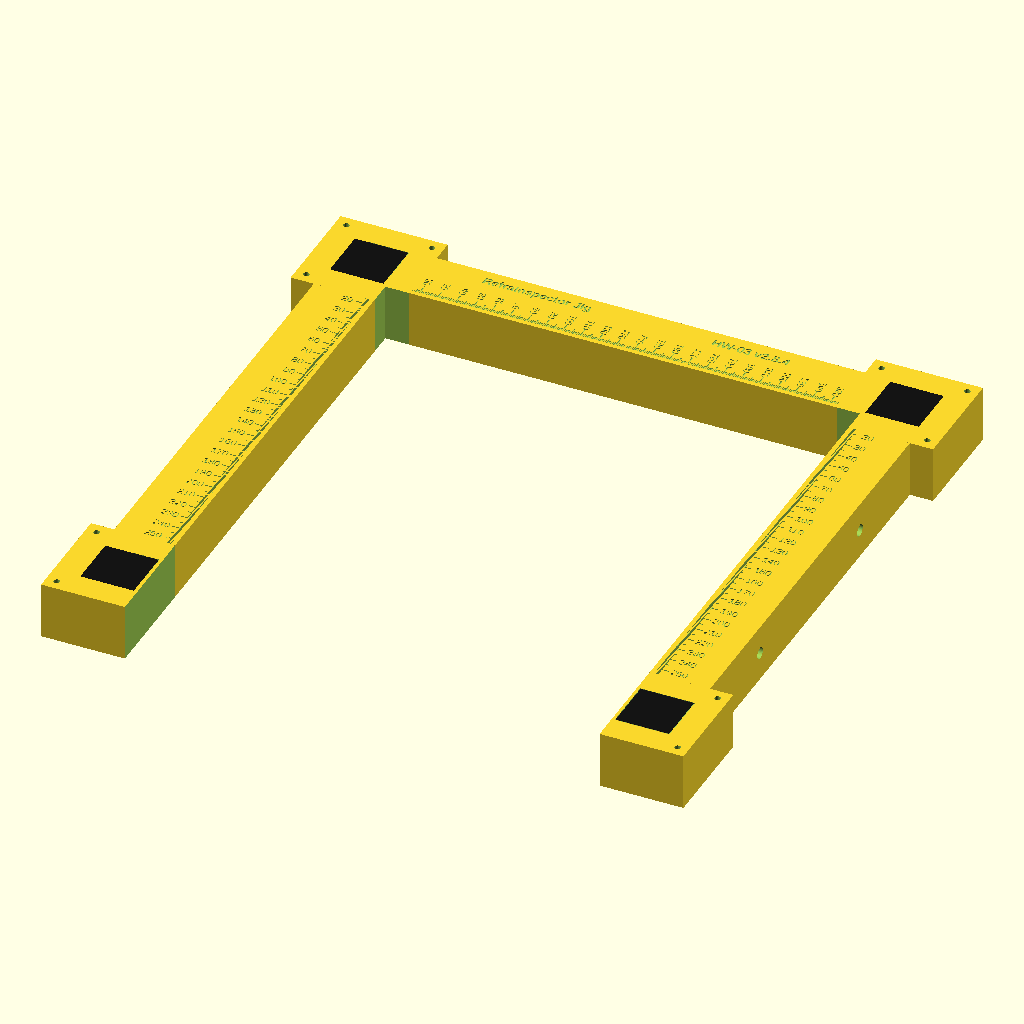
Cell 1 — every parameter at its default value.
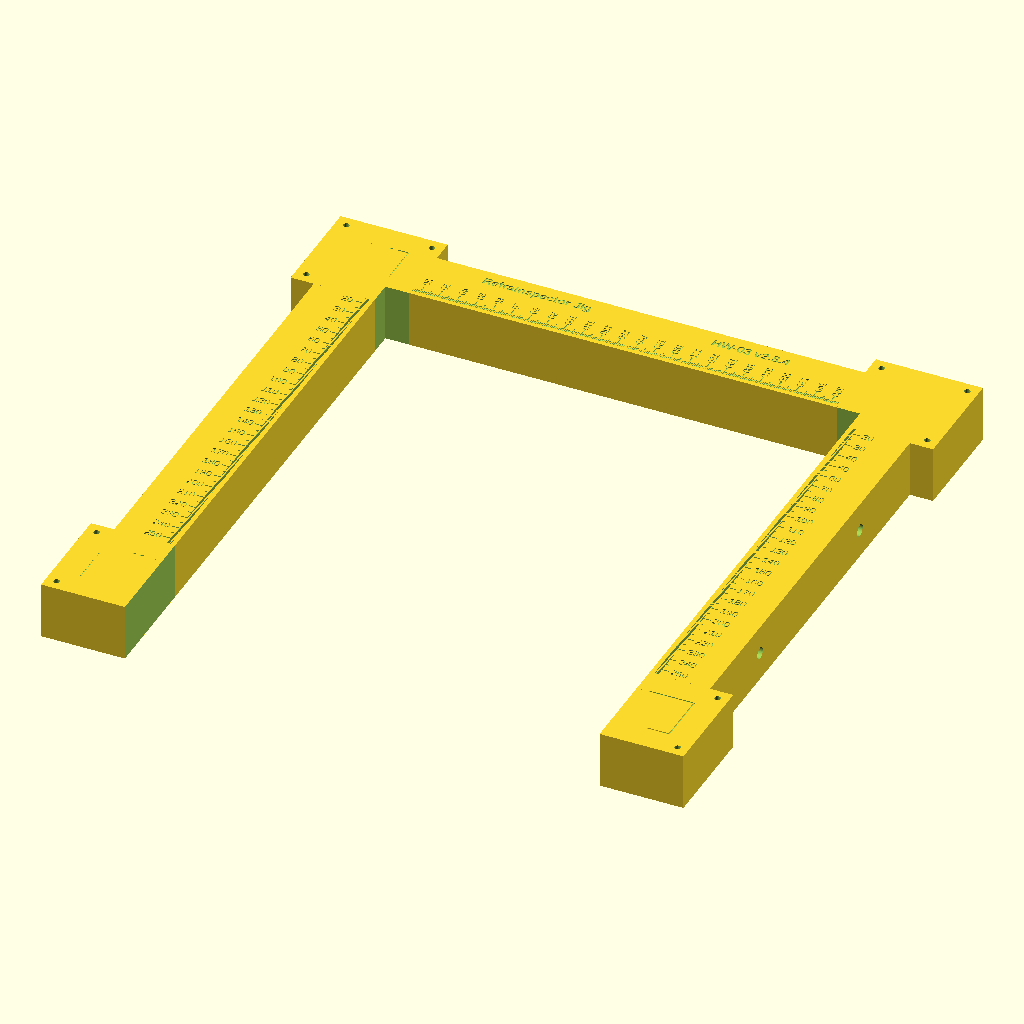
Cell 2 — show_reference_markers set to false, the other parameters unchanged.
All cells are drawn from the same view direction (rotation 55°, 0°, 25°, orthographic, colour scheme Cornfield), but the view is re-fitted for each cell, so position and scale can differ between cells as well as the parameter.
The OpenSCAD source (hardware/HW03_v2.8.4_QR_adjacent_label_rotated.scad):
// RefraInspector HW-03 v2.8.4 — QR usage guide, engraved labels, lightweight 3D-print prototype
// Prototype in mm. Inner PL opening: no corner-pod overhangs. Bottom OPEN.
// Four ArUco DICT_4X4_50 marker CENTRES in displayed XY:
// ID0=(0,300), ID1=(300,300), ID2=(0,0), ID3=(300,0). Print/apply real markers separately.
// Reference surface plane: z=face_z, marker paper surface and PL unworn
// top face must be COPLANAR. Measure shim heights for each PL model.
// Ruler origin convention based on HW-02: lower-right BLACK corner of ID0
// at (15,15). No '0' label, 1 mm ticks and numbered 10 mm ticks.
// Parts: assembly, pod, top_rail, left_rail, right_rail, shim, splice.
part="assembly";
spacing=300;
marker=30;
pod_size=60;
rail_width=34; // flat top scale surface (width includes wall body)
face_z=32; // adjustable side-contact height; not PL universal thickness
engrave_depth=0.45;
scale_inset=2.5;
short_tick=2.2;
medium_tick=4;
long_tick=6.2;
show_scale=true;
show_labels=true;
label_font_size=4.2;
top_label_font_size=3.8; // top rail labels rotated 90 degrees to avoid horizontal overlaps // embossed/engraved numerals every 10 mm
lock_hole_d=6.6; // M6 clearance, verify after printing
lock_hole_positions=[90,210]; // measured from top marker-center line
lock_hole_z=16; // centre height from base plane, adjust to PL side
show_lock_holes=true;
show_reference_markers=true; // preview only: black squares, not ArUco codes
segment_length=(spacing-pod_size)/2; // two 120 mm segments per side
// Weight relief, underside ONLY. Keeps full 10 mm upper skin for scales,
// 7 mm side walls, 8 mm minimum end blocks and a 36 mm central solid web.
lightweight=true;
pocket_width=20;       // across 34 mm rail (7 mm walls)
pocket_length=34;      // axial pocket length
pocket_offset=35;      // pockets at +/-35 mm from rail segment centre
pocket_depth=22;       // recess from z=0; 10 mm roof stays
// Each lock bore is on the CENTER of a right segment's solid web.

$fn=32;

// Internal axes: x right, y increases toward the open end. The final display
// mirrors the internal y axis so the opening is at the BOTTOM in OpenSCAD.
// common top face z=face_z; all prints stand on z=0.
module marker_patch(){
  // marker region is only an outline groove: apply printed actual code on top.
  translate([0,0,face_z-0.22]) difference(){
    cube([marker+0.7,marker+0.7,0.44],center=true);
    cube([marker-0.7,marker-0.7,0.52],center=true);
  }
}
module corner_pod(side="left", row="top"){
 // Clip each marker pod to the PL-contact outline.
 // Top: remove inside quadrant; bottom: remove all inward extension.
 difference(){
   translate([0,0,face_z/2])cube([pod_size,pod_size,face_z],center=true);
   marker_patch();
   // Inner opening: left x >= +rail_width/2, right x <= -rail_width/2.
   // For TOP pods, clip only beneath top contact edge (local y > +17).
   // For BOTTOM pods, open edge starts at y=300; remove full inner overhang.
   inner_sign=(side=="left")?1:-1;
   if(row=="top"){
      translate([inner_sign*(rail_width/2+pod_size/2),rail_width/2+pod_size/2,face_z/2])
        cube([pod_size,pod_size,face_z+1],center=true);
   }else{
      translate([inner_sign*(rail_width/2+pod_size/2),0,face_z/2])
        cube([pod_size,pod_size+2,face_z+1],center=true);
   }
   // Retain only screw bores that remain in the clipped material.
   for(x=[-24,24],y=[-24,24])
     if((row=="top" && !((side=="left" && x>0 || side=="right" && x<0) && y>0)) ||
        (row=="bottom" && (side=="left" ? x<0 : x>0)))
       translate([x,y,face_z/2])cylinder(d=3.4,h=face_z+1,center=true);
 }
}
module straight_rail(){
 difference(){
  translate([0,0,face_z/2]) cube([segment_length,rail_width,face_z],center=true);
  if(lightweight) for(dx=[-pocket_offset,pocket_offset])
    translate([dx,0,pocket_depth/2-0.01])
      cube([pocket_length,pocket_width,pocket_depth+0.02],center=true);
 }
}
// 1 mm tick marks, 5 mm intermediate, 10 mm numeric labels.
// Coordinates measured from ID0 marker lower-right black corner (15,15).
// Top side is y=0: marks positioned just inside upper rail at y=+rail_width/2.
// Left side is x=0, marks positioned near inner (right) edge x=+rail_width/2.
// Right side x=300: marks positioned near inner (left) edge x=300-rail_width/2.
// keep labels within the 60 mm pods' non-marker space and span the central rails.
module top_ruler(){
 for(mm=[15:1:255]){
  x=15+mm;
  len=(mm%10==0)?long_tick:((mm%5==0)?medium_tick:short_tick);
  translate([x,rail_width/2-scale_inset-len/2,face_z-engrave_depth/2])
    cube([0.65,len,engrave_depth+0.02],center=true);
  if(show_labels && mm%10==0)
   translate([x,rail_width/2-scale_inset-long_tick-4.0,face_z-engrave_depth])
     linear_extrude(engrave_depth+0.02) rotate([0,0,90]) text(str(mm),size=top_label_font_size,halign="center",valign="center",font="Liberation Sans:style=Bold");
 }
}
module vertical_ruler(side="left"){
 x=(side=="left")?rail_width/2-scale_inset:spacing-rail_width/2+scale_inset;
 sign=(side=="left")?-1:1;
 for(mm=[15:1:255]){
  y=15+mm;
  len=(mm%10==0)?long_tick:((mm%5==0)?medium_tick:short_tick);
  translate([x+sign*len/2,y,face_z-engrave_depth/2])
    cube([len,0.65,engrave_depth+0.02],center=true);
  if(show_labels && mm%10==0)
    translate([x+sign*(long_tick+1),y,face_z-engrave_depth])
      linear_extrude(engrave_depth+0.02)
       mirror([0,1,0]) text(str(mm),size=label_font_size,halign=(side=="left"?"right":"left"),valign="center",font="Liberation Sans:style=Bold");
 }
}
// Incise scale only on respective flat surfaces (no additive features in camera plane).
// Per-segment engraving avoids a huge full-frame CSG difference.

// HW-03 v2.8.4: side-surface QR and engraved bilingual identification.
// QR encodes https://github.com/Adam1224/refraInspector (independently decoded in development).
show_usage_qr=true;
qr_module_mm=0.68;
qr_recess_mm=0.6;
qr_centre_x=90;
qr_centre_z=16;
qr_bits=[[1,1,1,1,1,1,1,0,1,1,1,1,0,0,1,1,0,1,1,1,0,0,1,1,0,0,1,1,1,1,1,1,1],
[1,0,0,0,0,0,1,0,1,0,1,0,1,0,0,0,1,0,1,1,0,1,0,1,1,0,1,0,0,0,0,0,1],
[1,0,1,1,1,0,1,0,1,1,0,0,0,1,0,0,1,1,1,0,0,0,1,0,0,0,1,0,1,1,1,0,1],
[1,0,1,1,1,0,1,0,1,0,1,0,0,1,0,1,0,1,1,1,1,0,1,1,1,0,1,0,1,1,1,0,1],
[1,0,1,1,1,0,1,0,1,1,0,1,1,0,0,0,1,0,1,0,1,0,1,0,0,1,1,0,1,1,1,0,1],
[1,0,0,0,0,0,1,0,0,0,1,0,0,1,1,0,0,1,0,1,1,0,0,1,1,0,1,0,0,0,0,0,1],
[1,1,1,1,1,1,1,0,1,0,1,0,1,0,1,0,1,0,1,0,1,0,1,0,1,0,1,1,1,1,1,1,1],
[0,0,0,0,0,0,0,0,1,1,1,0,1,0,0,0,1,1,1,1,0,1,0,0,0,0,0,0,0,0,0,0,0],
[0,1,1,0,1,1,1,1,0,1,0,0,0,1,1,0,0,1,0,1,1,1,0,0,0,0,1,0,1,1,1,1,1],
[1,0,1,0,0,0,0,1,0,0,0,0,1,0,1,1,1,1,0,0,1,1,0,0,1,1,1,1,0,0,0,0,1],
[1,1,0,0,1,0,1,1,0,0,0,1,1,1,0,0,0,1,0,0,0,0,1,1,1,1,1,0,0,1,0,1,1],
[0,0,0,1,1,1,0,0,1,0,1,1,1,1,0,0,1,1,1,1,0,1,1,1,0,1,1,0,1,0,0,1,1],
[0,1,1,0,1,1,1,1,1,1,1,1,1,0,1,0,1,0,1,0,1,1,0,1,0,1,1,0,0,1,0,0,1],
[1,0,1,1,1,0,0,1,0,1,0,1,0,1,1,1,1,0,1,1,1,0,0,0,1,0,1,0,0,1,0,0,1],
[1,0,1,0,1,1,1,1,1,0,1,0,1,0,1,0,0,0,1,1,1,1,0,0,1,1,0,1,1,0,0,1,1],
[1,1,1,0,0,1,0,0,0,0,1,1,0,0,0,0,1,1,0,0,1,1,0,0,1,0,1,0,0,1,0,1,0],
[0,1,0,1,1,1,0,1,0,0,0,0,0,1,1,0,1,1,0,1,1,1,0,1,1,1,1,0,0,1,0,0,0],
[0,1,1,0,0,0,0,1,0,1,0,1,0,1,0,1,1,1,1,1,1,1,0,0,1,1,1,1,0,0,0,0,1],
[1,0,0,1,0,1,1,1,1,0,0,0,1,1,1,0,1,1,0,0,0,1,1,0,1,0,1,0,0,0,1,0,1],
[1,1,0,1,1,0,0,1,1,1,1,0,1,0,0,0,0,1,0,1,1,1,1,1,1,1,0,0,0,0,1,0,0],
[1,0,0,0,1,1,1,1,0,0,0,0,0,1,1,0,1,1,1,1,1,1,0,0,1,1,1,0,0,1,0,0,1],
[0,0,0,1,0,1,0,0,1,0,1,1,0,1,0,0,0,0,1,0,1,1,0,1,1,1,1,0,0,0,0,1,1],
[1,0,1,1,1,0,1,1,0,1,0,1,0,0,1,1,0,0,0,0,1,1,1,0,0,1,1,0,0,1,1,1,1],
[0,1,0,0,0,0,0,1,0,0,1,0,1,0,0,0,0,0,0,1,0,0,0,1,1,1,0,1,0,1,0,1,1],
[1,0,0,0,1,1,1,0,0,1,0,0,0,0,0,0,1,1,1,0,1,1,0,1,1,1,1,1,0,0,0,0,0],
[0,0,0,0,0,0,0,0,1,1,1,1,0,1,0,1,0,0,0,0,1,0,0,1,0,0,0,1,1,0,0,0,1],
[1,1,1,1,1,1,1,0,0,1,1,1,1,0,0,0,0,0,0,0,0,0,0,1,1,0,1,0,1,0,1,0,1],
[1,0,0,0,0,0,1,0,0,0,1,1,1,0,1,0,1,1,0,1,1,1,0,0,1,0,0,0,1,0,0,0,0],
[1,0,1,1,1,0,1,0,1,1,0,0,1,0,0,1,0,1,1,1,0,1,0,0,1,1,1,1,1,1,0,1,0],
[1,0,1,1,1,0,1,0,0,1,0,1,1,1,1,0,0,0,0,0,1,0,0,0,0,0,0,1,0,1,1,1,1],
[1,0,1,1,1,0,1,0,1,0,1,0,1,0,0,1,1,1,1,0,0,1,0,0,0,0,0,0,1,1,0,0,1],
[1,0,0,0,0,0,1,0,1,1,0,1,1,0,0,0,0,1,1,0,1,1,1,0,1,0,1,0,0,1,0,1,0],
[1,1,1,1,1,1,1,0,0,0,0,1,1,0,1,1,1,0,1,1,1,1,0,1,1,1,1,0,1,1,0,1,1]];
module usage_qr_recess(){
  for(r=[0:len(qr_bits)-1],c=[0:len(qr_bits[r])-1])
    if(qr_bits[r][c]==1)
      translate([qr_centre_x-(c-(len(qr_bits[r])-1)/2)*qr_module_mm,
        -rail_width/2+qr_recess_mm/2-0.02,
        qr_centre_z-((len(qr_bits)-1)/2-r)*qr_module_mm])
      cube([qr_module_mm+0.01,qr_recess_mm+0.04,qr_module_mm+0.01],center=true);
}
show_project_labels=true;
project_name="RefraInspector Jig";
project_revision="HW-03 v2.8.4";
qr_instruction="SCAN FOR MANUAL";
label_cut=0.45;
module top_engraved_label(txt,x_center,font_size){
  translate([x_center,-8.5,face_z-label_cut])
    mirror([0,1,0]) linear_extrude(label_cut+0.06)
      text(txt,size=font_size,halign="center",valign="center",font="Liberation Sans:style=Bold");
}
module outer_side_engraved_label(txt,x_center,font_size){
  translate([x_center,-rail_width/2+label_cut,face_z/2])
    rotate([90,0,0]) rotate([0,0,180]) rotate([0,0,180]) mirror([1,0,0])
      linear_extrude(label_cut+0.06)
      text(txt,size=font_size,halign="center",valign="center",font="Liberation Sans:style=Bold");
}

module segmented_top(cx){
 difference(){translate([cx,0])straight_rail();
  if(show_usage_qr && abs(cx-qr_centre_x)<0.01) usage_qr_recess();
  if(show_project_labels){
    if(abs(cx-90)<0.01){
      top_engraved_label(project_name,90,5.1);
      outer_side_engraved_label(qr_instruction,127,3.4);
    }
    if(abs(cx-210)<0.01) top_engraved_label(project_revision,210,5.2);
  }
  if(show_scale)for(mm=[15:255]){
   x=15+mm;
   if(abs(x-cx)<segment_length/2-0.6){
    len=(mm%10==0)?long_tick:((mm%5==0)?medium_tick:short_tick);
    translate([x,rail_width/2-scale_inset-len/2,face_z-engrave_depth/2])
      cube([0.65,len,engrave_depth+0.03],center=true);
    if(show_labels && mm%10==0)
      translate([x,rail_width/2-scale_inset-long_tick-4.0,face_z-engrave_depth])
        linear_extrude(engrave_depth+0.03)
          rotate([0,0,90]) text(str(mm),size=top_label_font_size,halign="center",valign="center");
   }
  }
 }
}
module segmented_side(cy,side="left"){
 cx=(side=="left")?0:spacing;
 x=(side=="left")?rail_width/2-scale_inset:spacing-rail_width/2+scale_inset;
 sign=(side=="left")?-1:1;
 difference(){translate([cx,cy])rotate([0,0,90])straight_rail();
  // Right-side M6 transverse bolt bores; axis along X (normal to PL side).
  // The two holes lie on separate rail segments and avoid all four marker pods.
  if(side=="right" && show_lock_holes)
    for(hy=lock_hole_positions)
      if(abs(hy-cy)<segment_length/2-8)
        translate([cx,hy,lock_hole_z]) rotate([0,90,0])
          cylinder(d=lock_hole_d,h=rail_width+2,center=true,$fn=64);
  if(show_scale)for(mm=[15:255]){
   y=15+mm;
   if(abs(y-cy)<segment_length/2-0.6){
    len=(mm%10==0)?long_tick:((mm%5==0)?medium_tick:short_tick);
    translate([x+sign*len/2,y,face_z-engrave_depth/2])
      cube([len,0.65,engrave_depth+0.03],center=true);
    if(show_labels && mm%10==0)
      translate([x+sign*(long_tick+1),y,face_z-engrave_depth])
        linear_extrude(engrave_depth+0.03)
          mirror([0,1,0]) text(str(mm),size=label_font_size,halign=(side=="left"?"right":"left"),valign="center");
   }
  }
 }
}
module assembly(){
  for(x=[0,spacing],y=[0,spacing])
    translate([x,y])corner_pod(x==0?"left":"right",y==0?"top":"bottom");
  for(cx=[pod_size/2+segment_length/2,spacing-pod_size/2-segment_length/2])segmented_top(cx);
  for(cy=[pod_size/2+segment_length/2,spacing-pod_size/2-segment_length/2]){
    segmented_side(cy,"left");segmented_side(cy,"right");
  }
  if(show_reference_markers){
    color("#141414")for(x=[0,spacing],y=[0,spacing])
      translate([x,y,face_z+0.025])cube([marker,marker,.05],center=true);
  }
}
module single_rail(axis="top"){
 // A modular rail piece; top-side scale requires assembly origin, thus
 // manufacture marking is done AFTER assembly or use assembly-scale cutouts.
 straight_rail();
}
module splice(){
 difference(){translate([0,0,2])cube([46,24,4],center=true);
 for(x=[-15,15])translate([x,0,2])cylinder(d=3.4,h=5,center=true);
 }
}
module shim(){translate([0,0,1])cube([60,60,2],center=true);}
if(part=="assembly") translate([0,spacing,0]) mirror([0,1,0]) assembly();
else if(part=="pod")corner_pod("left","top");
else if(part=="top_rail"||part=="left_rail")single_rail();
else if(part=="right_rail")difference(){straight_rail();translate([0,0,lock_hole_z])rotate([0,90,0])cylinder(d=lock_hole_d,h=rail_width+2,center=true,$fn=64);}
else if(part=="splice")splice();
else if(part=="shim")shim();
Customizer parameters (derived from the source; name, type, default, range or options):
part: string, default "assembly"
spacing: number, default 300
marker: number, default 30
pod_size: number, default 60
rail_width: number, default 34
face_z: number, default 32
engrave_depth: number, default 0.45
scale_inset: number, default 2.5
short_tick: number, default 2.2
medium_tick: number, default 4
long_tick: number, default 6.2
show_scale: bool, default true
show_labels: bool, default true
label_font_size: number, default 4.2
top_label_font_size: number, default 3.8
lock_hole_d: number, default 6.6
lock_hole_positions: vector, default [90, 210]
lock_hole_z: number, default 16
show_lock_holes: bool, default true
show_reference_markers: bool, default true
lightweight: bool, default true
pocket_width: number, default 20
pocket_length: number, default 34
pocket_offset: number, default 35
pocket_depth: number, default 22
